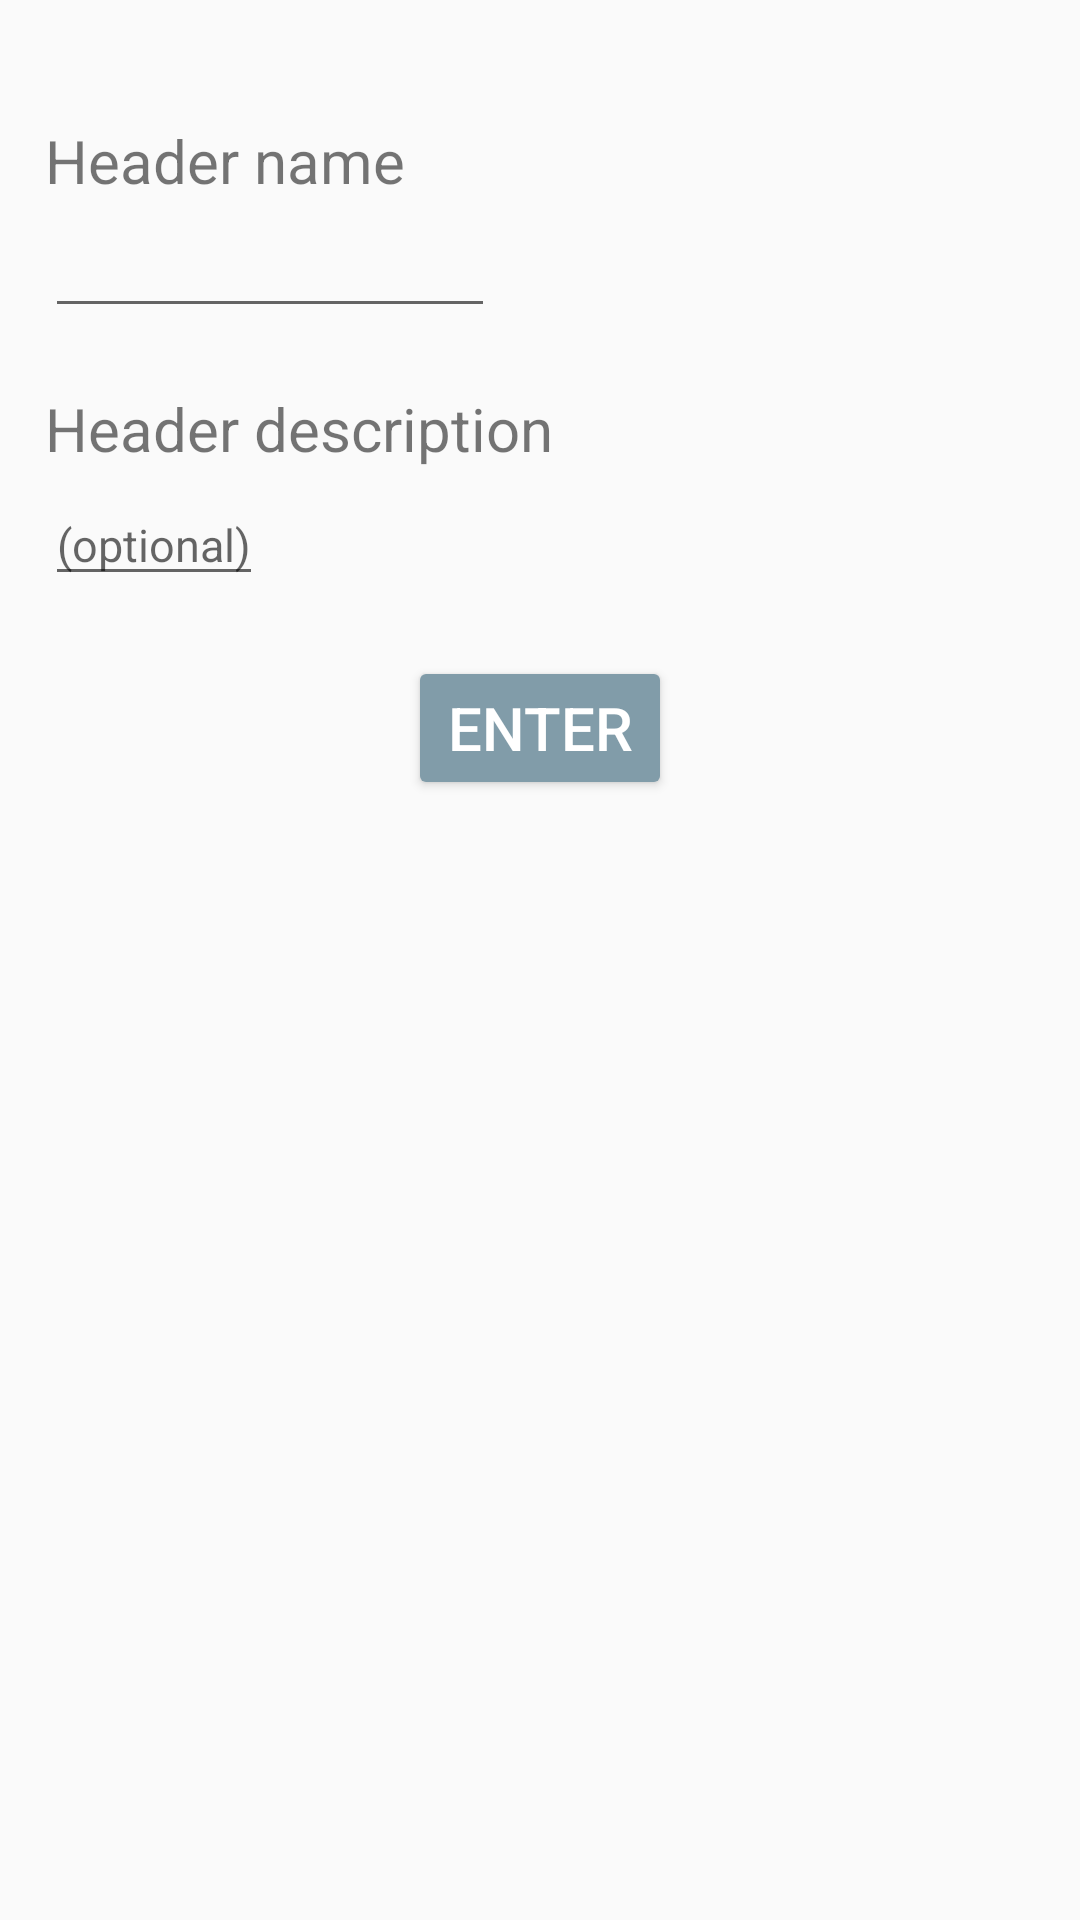

Layout XML and referenced resources for this Android screen:
<!-- AndroidManifest.xml: application theme AppTheme -->
<!-- res/layout/activity_add_header.xml -->
<?xml version="1.0" encoding="utf-8"?>
<LinearLayout xmlns:android="http://schemas.android.com/apk/res/android"
    xmlns:app="http://schemas.android.com/apk/res-auto"
    xmlns:tools="http://schemas.android.com/tools"
    android:layout_width="match_parent"
    android:layout_height="match_parent"
    android:orientation="vertical"
    android:paddingTop="20dp"
    android:paddingHorizontal="15dp"
    tools:context=".blocklist.AddHeader">

    <TextView
        android:layout_marginTop="20dp"
        android:layout_width="wrap_content"
        android:layout_height="wrap_content"
        android:textSize="20sp"
        android:text="Header name"/>

    <EditText
        android:id="@+id/name"
        android:layout_marginTop="5dp"
        android:layout_width="wrap_content"
        android:layout_height="wrap_content"
        android:textSize="15sp"

        android:minWidth="150dp"/>

    <TextView
        android:layout_marginTop="20dp"
        android:layout_width="wrap_content"
        android:layout_height="wrap_content"

        android:textSize="20sp"
        android:text="Header description"/>

    <EditText
        android:id="@+id/desc"
        android:layout_marginTop="5dp"
        android:layout_width="wrap_content"
        android:layout_height="wrap_content"
        android:textSize="15sp"

        android:hint="(optional)"/>

    <Button
        android:id="@+id/enter"
        android:layout_gravity="center"
        android:layout_marginTop="20dp"
        android:layout_width="wrap_content"
        android:layout_height="wrap_content"
        android:textSize="20sp"
        style="@style/Widget.AppCompat.Button.Colored"
        android:text="Enter"/>

</LinearLayout>
<!-- resources referenced by this layout -->
<resources>
  <style name="AppTheme" parent="Theme.AppCompat.DayNight.DarkActionBar">
          
          <item name="colorPrimary">@color/colorPrimary</item>
          <item name="colorPrimaryDark">@color/colorPrimaryDark</item>
          <item name="colorAccent">@color/colorAccent</item>
      </style>
  <color name="colorPrimary">#546e75</color>
  <color name="colorPrimaryDark">#29434e</color>
  <color name="colorAccent">#819ca9</color>
</resources>
